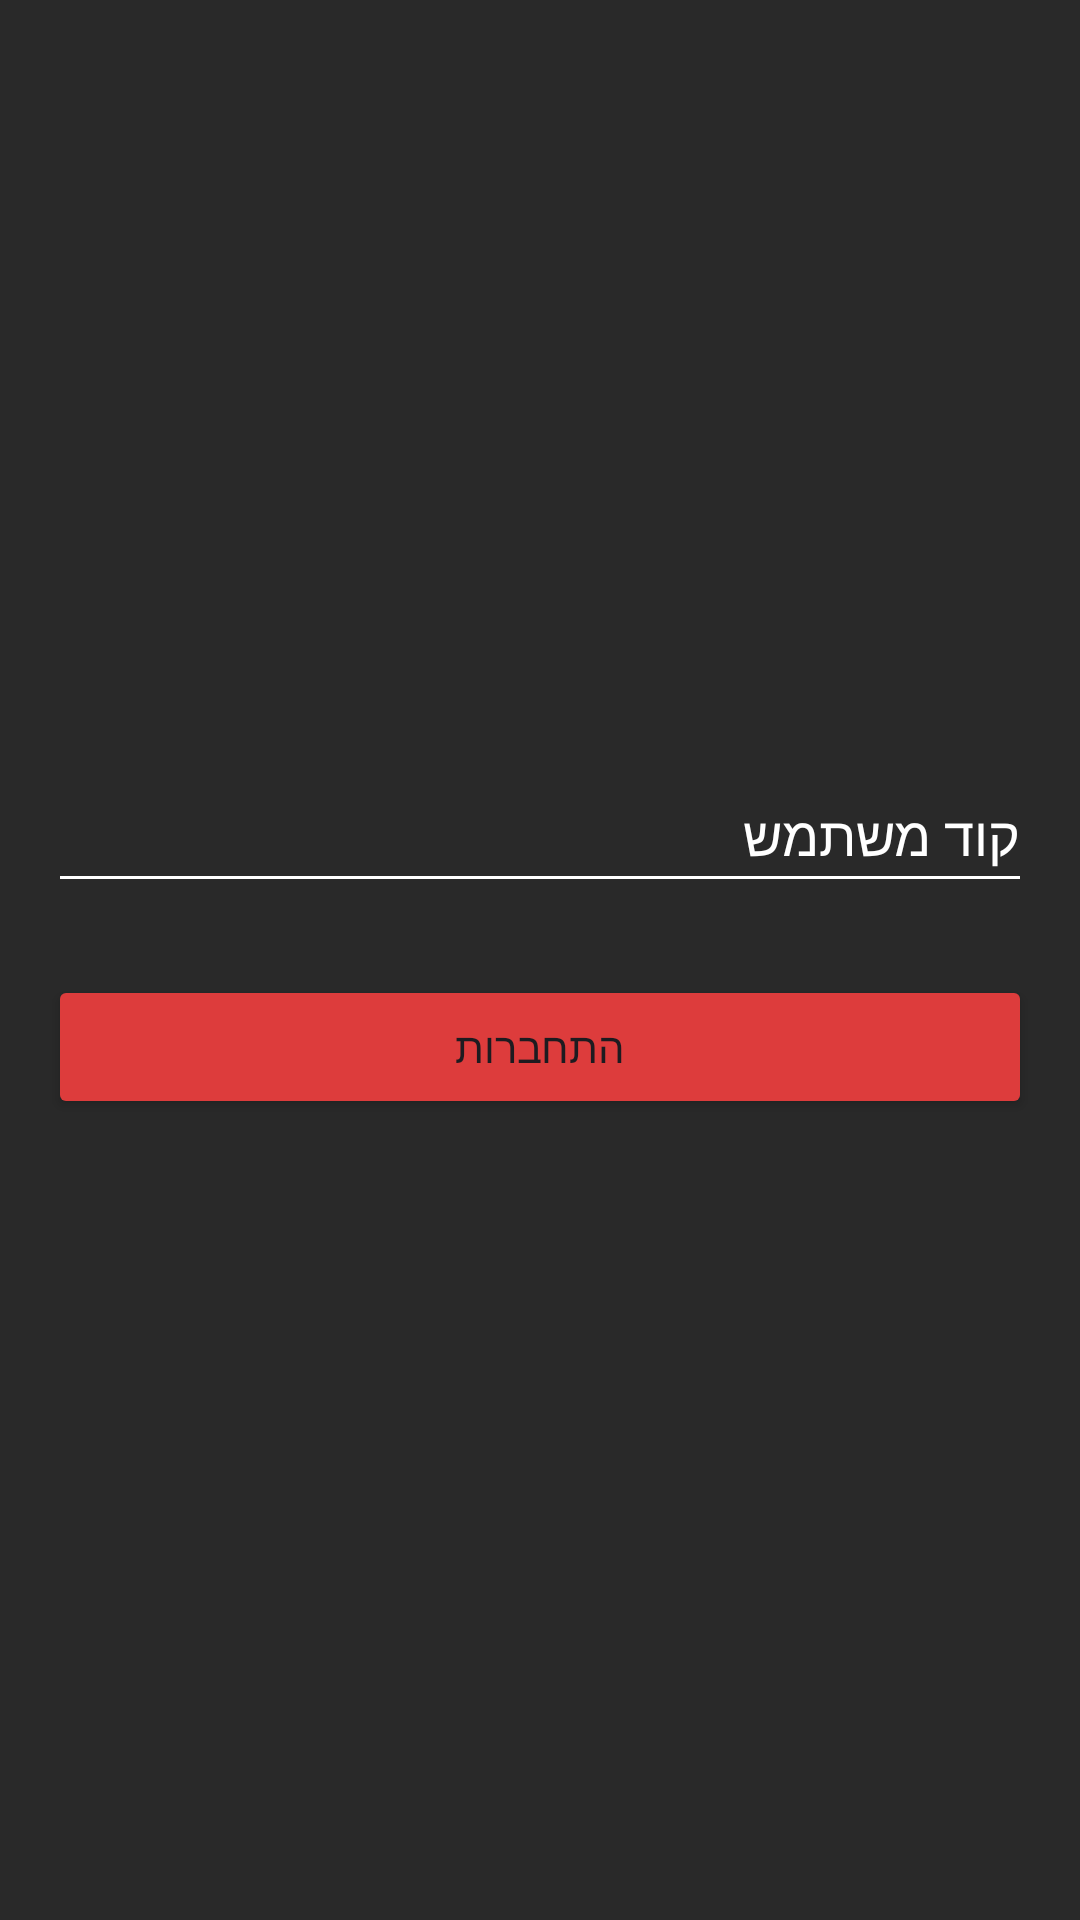

Here is an Android app screen rendered from its layout file. Give the layout XML and the strings, colors and styles it references.
<!-- AndroidManifest.xml: application theme Theme.HospitalProject -->
<!-- res/layout/activity_main.xml -->
<?xml version="1.0" encoding="utf-8"?>
<LinearLayout
    xmlns:android="http://schemas.android.com/apk/res/android"
    xmlns:app="http://schemas.android.com/apk/res-auto"
    xmlns:tools="http://schemas.android.com/tools"
    android:layout_width="match_parent"
    android:layout_height="match_parent"
    android:orientation="vertical"
    android:gravity="center"
    android:background="#292929"
    tools:context=".MainActivity">

    <EditText
        android:id="@+id/editTextUsername"
        android:layout_width="match_parent"
        android:layout_height="wrap_content"
        android:layout_marginStart="16dp"
        android:layout_marginTop="24dp"
        android:layout_marginEnd="16dp"
        android:inputType="numberDecimal"
        android:minHeight="48dp"
        android:hint="קוד משתמש"
        android:maxLength="4"
        android:textColorHint="@color/white"
        android:textColor="@color/white"
        />

    <Button
        android:id="@+id/buttonLogin"
        android:layout_width="match_parent"
        android:layout_height="wrap_content"
        android:layout_marginStart="16dp"
        android:layout_marginTop="24dp"
        android:layout_marginEnd="16dp"
        android:backgroundTint="#DD3C3C"
        android:text="התחברות" />
    <TextView
        android:layout_width="wrap_content"
        android:id="@+id/usernameError"
        android:layout_height="wrap_content"
        android:text="Username must contain 4 digits"
        android:textColor="#E10A0A"
        android:visibility="invisible"/>
    <TextView
        android:layout_width="wrap_content"
        android:id="@+id/usernameLastNumberError"
        android:layout_height="wrap_content"
        android:text="last digit must be between 1-4"
        android:textColor="#E10A0A"
        android:visibility="invisible"
        />
</LinearLayout>
<!-- resources referenced by this layout -->
<resources>
  <style name="Theme.HospitalProject" parent="Base.Theme.HospitalProject" />
  <style name="Base.Theme.HospitalProject" parent="Theme.Material3.DayNight.NoActionBar">
          
          
  
          
          <item name="colorControlNormal">@android:color/white</item>
      </style>
  <!-- not gathered from this repository: default colours our renderer supplied (Android Studio template values) -->
  <color name="white">#FFFFFFFF</color>
</resources>
